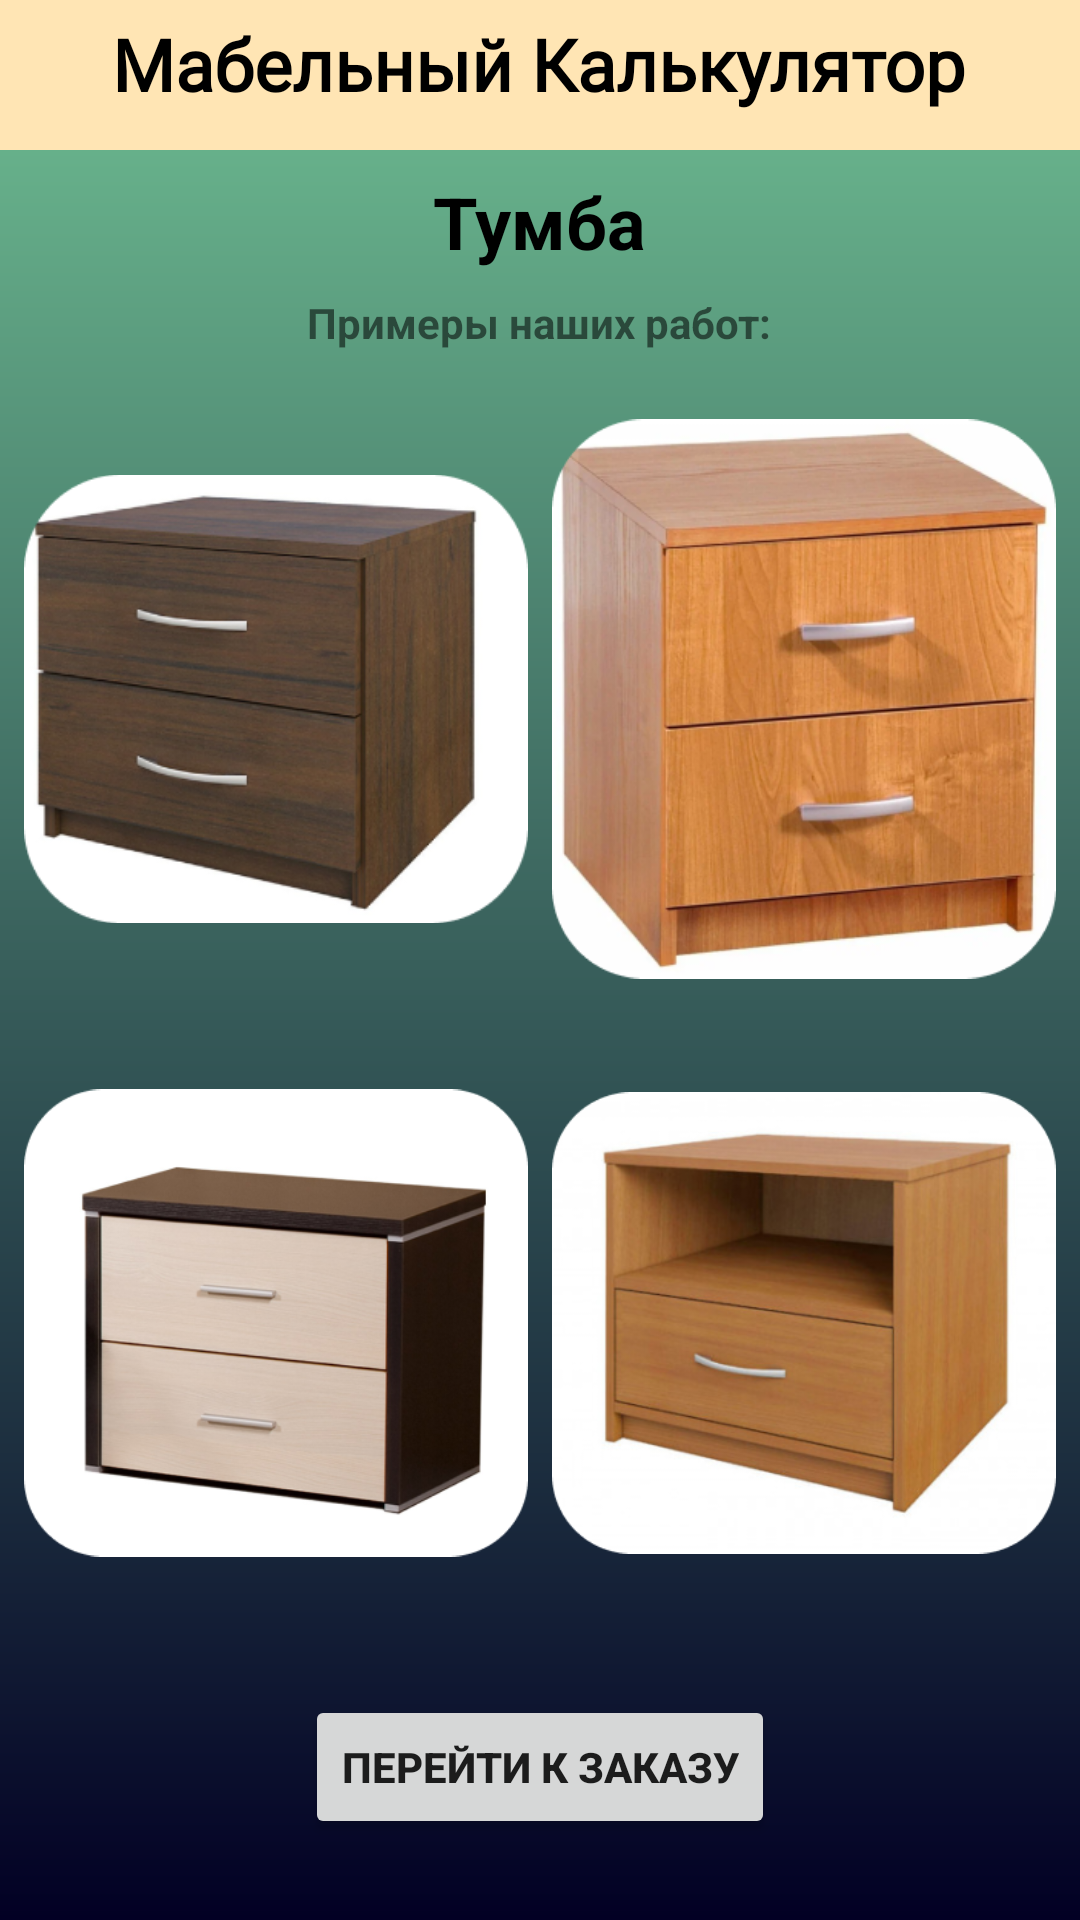

The Android layout XML behind this screen, and the referenced resources:
<!-- AndroidManifest.xml: application theme Theme.CusWork -->
<!-- res/layout/fragment_photos3.xml -->
<?xml version="1.0" encoding="utf-8"?>
<androidx.constraintlayout.widget.ConstraintLayout xmlns:android="http://schemas.android.com/apk/res/android"
    xmlns:app="http://schemas.android.com/apk/res-auto"
    xmlns:tools="http://schemas.android.com/tools"
    android:layout_width="match_parent"
    android:background="@drawable/gradietn_one"
    android:layout_height="match_parent"
    android:screenOrientation="portrait"
    tools:context=".ui.dashboard.CalculatorFragment">


    <View
        android:id="@+id/view"
        android:layout_width="match_parent"
        android:layout_height="50dp"
        android:background="@color/title"
        app:layout_constraintBottom_toBottomOf="@+id/title_tv"
        app:layout_constraintTop_toTopOf="parent"
        app:layout_constraintVertical_bias="0.051"
        tools:layout_editor_absoluteX="0dp" />


    <TextView
        android:id="@+id/title_tv"
        android:layout_width="wrap_content"
        android:layout_height="wrap_content"
        android:text="Мабельный Калькулятор"
        android:textSize="24sp"
        android:textStyle="bold"
        android:fontFamily="@font/main4"
        android:textColor="@color/black"
        app:layout_constraintBottom_toBottomOf="parent"
        app:layout_constraintEnd_toEndOf="parent"
        app:layout_constraintHorizontal_bias="0.497"
        app:layout_constraintStart_toStartOf="parent"
        app:layout_constraintTop_toTopOf="parent"
        app:layout_constraintVertical_bias="0.008" />

    <LinearLayout
        android:id="@+id/photos_conteiner"
        android:layout_width="match_parent"
        android:layout_height="wrap_content"
        android:layout_marginTop="8dp"
        android:gravity="center"
        android:orientation="vertical"
        app:layout_constraintTop_toBottomOf="@+id/view">

        <TextView
            android:id="@+id/text_title"
            android:layout_width="wrap_content"
            android:layout_height="wrap_content"
            android:text="Тумба"
            android:textSize="24dp"
            android:textStyle="bold"
            android:textColor="@color/black"/>

        <TextView
            android:id="@+id/title_tv3"
            android:layout_width="wrap_content"
            android:layout_marginTop="8dp"
            android:layout_height="wrap_content"
            android:text="Примеры наших работ:"
            android:textStyle="bold" />
        <LinearLayout
            android:layout_width="match_parent"
            android:layout_height="wrap_content"
            android:layout_marginTop="16dp"
            android:orientation="horizontal"
            >
            <ImageView
                android:layout_width="0dp"
                android:layout_height="200dp"
                android:layout_weight="0.8"
                android:layout_marginLeft="8dp"
                android:src="@drawable/img_31"
                />

            <ImageView
                android:layout_width="0dp"
                android:layout_height="200dp"
                android:layout_marginLeft="8dp"
                android:layout_marginRight="8dp"
                android:layout_weight="0.8"
                android:src="@drawable/img_32"

                />

        </LinearLayout>
        <LinearLayout
            android:layout_width="match_parent"
            android:layout_height="wrap_content"
            android:layout_marginTop="8dp"
            android:orientation="horizontal"
            >
            <ImageView
                android:layout_width="0dp"
                android:layout_height="200dp"
                android:layout_weight="1"
                android:src="@drawable/img_33"
                android:layout_marginLeft="8dp"
                />

            <ImageView
                android:layout_width="0dp"
                android:layout_height="200dp"
                android:layout_marginLeft="8dp"
                android:layout_marginRight="8dp"
                android:layout_weight="1"
                android:src="@drawable/img_34" />

        </LinearLayout>

        <Button
            android:id="@+id/photos_to_calculator_2"
            android:layout_width="wrap_content"
            android:layout_height="wrap_content"
            android:layout_marginTop="24dp"
            android:backgroundTintMode="src_in"
            android:textStyle="bold"
            android:text="@string/select" />

    </LinearLayout>

</androidx.constraintlayout.widget.ConstraintLayout>
<!-- resources referenced by this layout -->
<resources>
  <color name="black">#FF000000</color>
  <color name="title">#ffe5b4</color>
  <!-- drawable gradietn_one (drawable) -->
  <?xml version="1.0" encoding="utf-8"?>
  <shape xmlns:android="http://schemas.android.com/apk/res/android">
  
  <gradient
  
      android:angle="270"
      android:startColor="#6fbf93"
      android:endColor="#020024"
  ></gradient>
  
  </shape>
  <!-- drawable img_31: png bitmap (drawable-v24, 134008 bytes) -->
  <!-- drawable img_32: png bitmap (drawable-v24, 240504 bytes) -->
  <!-- drawable img_33: png bitmap (drawable-v24, 113784 bytes) -->
  <!-- drawable img_34: png bitmap (drawable-v24, 165597 bytes) -->
  <string name="select">Перейти к заказу</string>
  <style name="Theme.CusWork" parent="Theme.AppCompat.DayNight.NoActionBar">
          
          <item name="colorPrimary">@color/purple_500</item>
          <item name="colorPrimaryDark">@color/purple_700</item>
          <item name="colorAccent">@color/teal_200</item>
       <item name="android:windowFullscreen">true</item>
  
          <item name="android:windowNoTitle">true</item>
      </style>
  <color name="purple_500">#FF6200EE</color>
  <color name="purple_700">#FF3700B3</color>
  <color name="teal_200">#FF03DAC5</color>
</resources>
